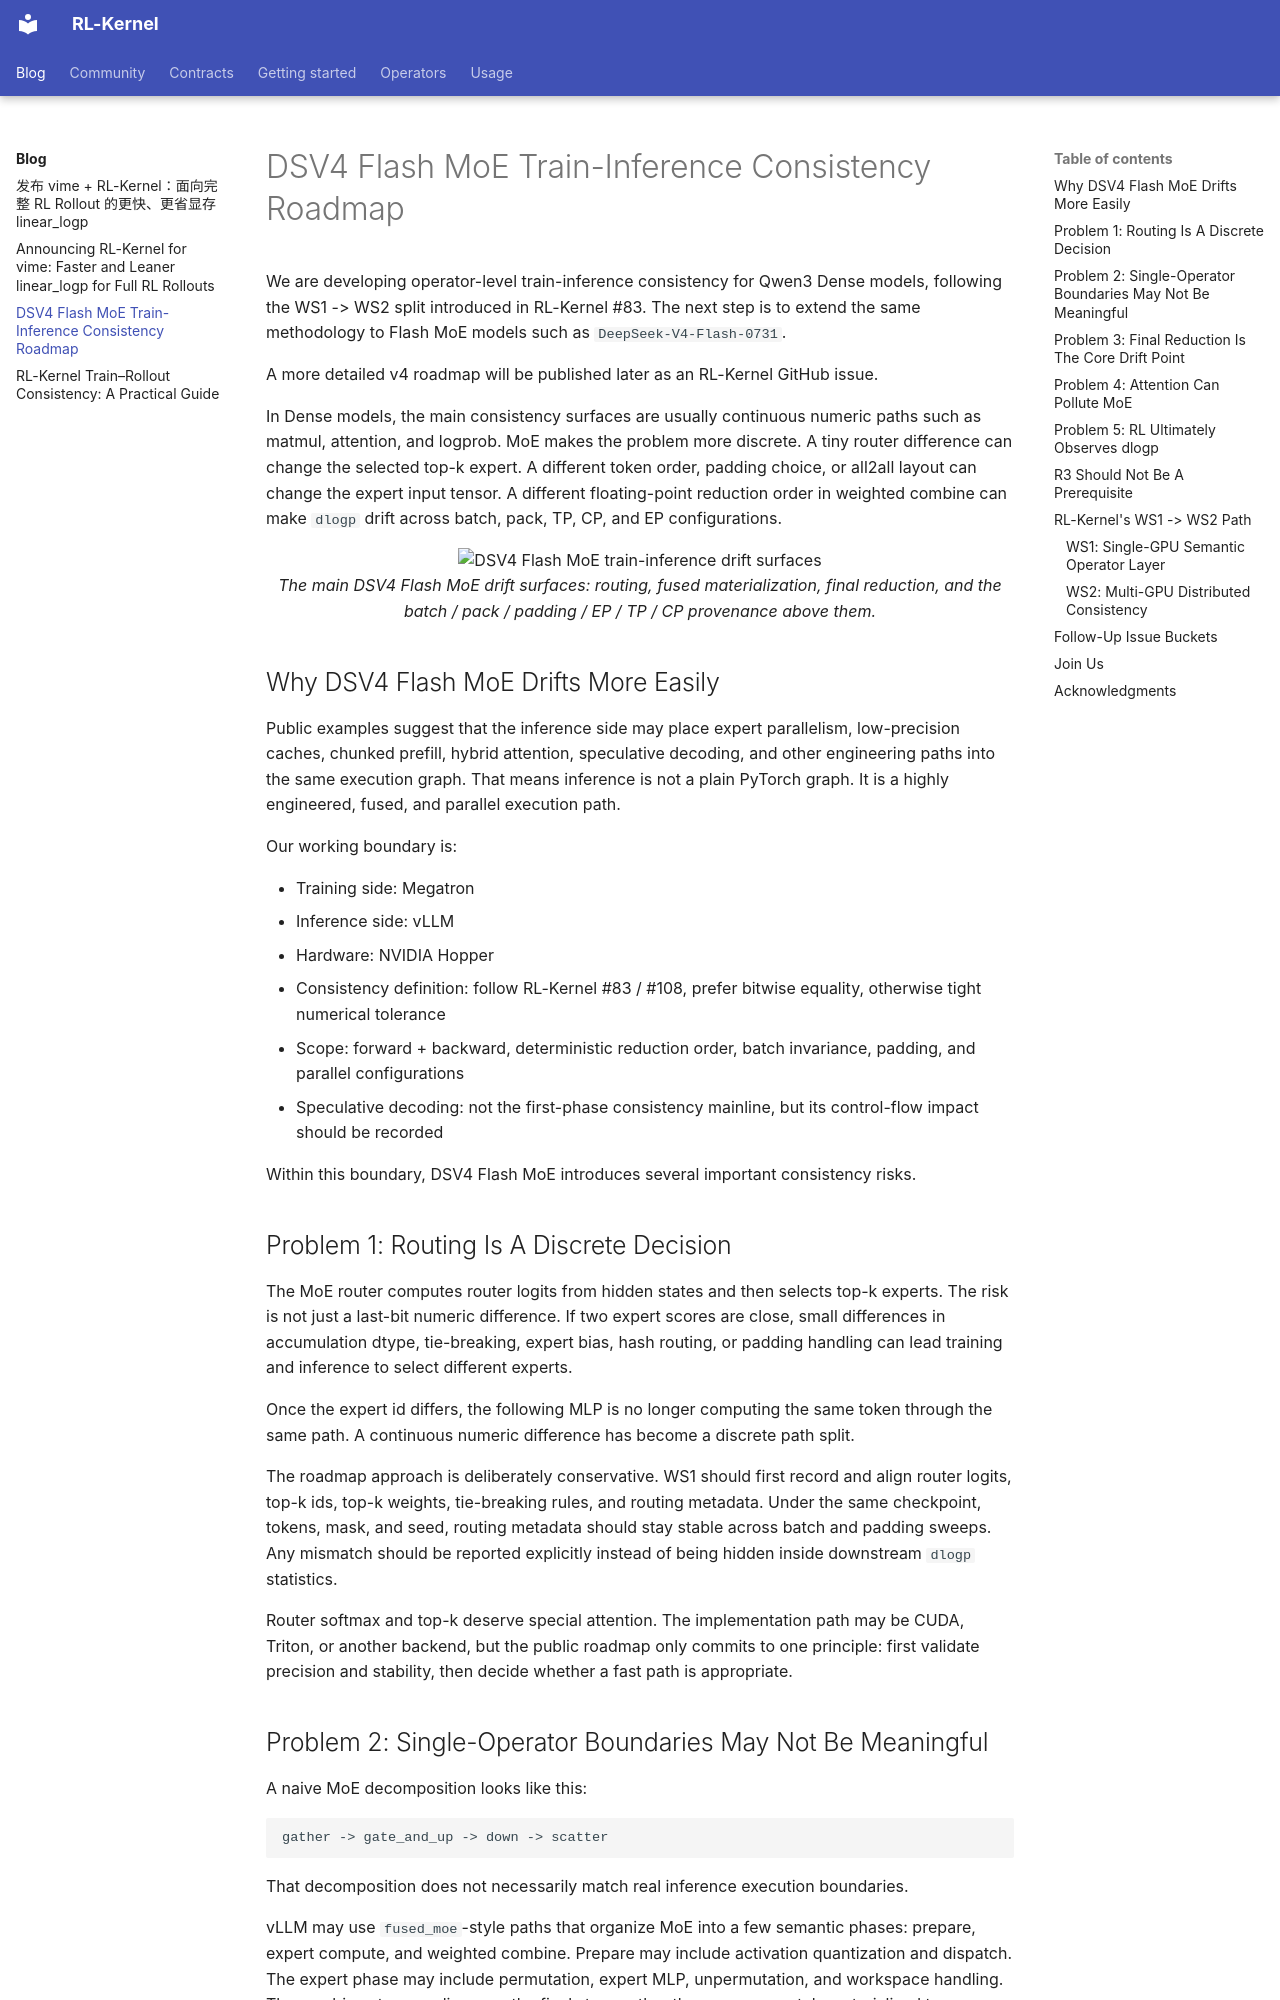

repository: RL-Align/RL-Kernel · page: blog/2026-08-09-dsv4-flash-moe-consistency-roadmap/index.html · generator: mkdocs

---
layout: post
title: "DSV4 Flash MoE Train-Inference Consistency Roadmap"
author: "RL-Kernel Contributors"
image: "../../assets/blog/dsv4-moe-consistency-risk-map.png"
summary: "A public roadmap for operator-level train-inference consistency on DeepSeek-V4-Flash-0731 MoE models, focusing on where model architecture creates drift between Megatron training and vLLM inference."
read_time_minutes: 8
tags:
  - reinforcement-learning
  - kernels
  - moe
  - post-training
---

We are developing operator-level train-inference consistency for Qwen3 Dense models, following the WS1 -> WS2 split introduced in RL-Kernel #83. The next step is to extend the same methodology to Flash MoE models such as `DeepSeek-V4-Flash-0731`.

A more detailed v4 roadmap will be published later as an RL-Kernel GitHub issue.

In Dense models, the main consistency surfaces are usually continuous numeric paths such as matmul, attention, and logprob. MoE makes the problem more discrete. A tiny router difference can change the selected top-k expert. A different token order, padding choice, or all2all layout can change the expert input tensor. A different floating-point reduction order in weighted combine can make `dlogp` drift across batch, pack, TP, CP, and EP configurations.

<p align="center">
<img src="../assets/blog/dsv4-moe-consistency-risk-map.png" alt="DSV4 Flash MoE train-inference drift surfaces" width="92%">
<br>
<em>The main DSV4 Flash MoE drift surfaces: routing, fused materialization, final reduction, and the batch / pack / padding / EP / TP / CP provenance above them.</em>
</p>

## Why DSV4 Flash MoE Drifts More Easily

Public examples suggest that the inference side may place expert parallelism, low-precision caches, chunked prefill, hybrid attention, speculative decoding, and other engineering paths into the same execution graph. That means inference is not a plain PyTorch graph. It is a highly engineered, fused, and parallel execution path.

Our working boundary is:

- Training side: Megatron
- Inference side: vLLM
- Hardware: NVIDIA Hopper
- Consistency definition: follow RL-Kernel #83 / #108, prefer bitwise equality, otherwise tight numerical tolerance
- Scope: forward + backward, deterministic reduction order, batch invariance, padding, and parallel configurations
- Speculative decoding: not the first-phase consistency mainline, but its control-flow impact should be recorded

Within this boundary, DSV4 Flash MoE introduces several important consistency risks.

## Problem 1: Routing Is A Discrete Decision

The MoE router computes router logits from hidden states and then selects top-k experts. The risk is not just a last-bit numeric difference. If two expert scores are close, small differences in accumulation dtype, tie-breaking, expert bias, hash routing, or padding handling can lead training and inference to select different experts.

Once the expert id differs, the following MLP is no longer computing the same token through the same path. A continuous numeric difference has become a discrete path split.

The roadmap approach is deliberately conservative. WS1 should first record and align router logits, top-k ids, top-k weights, tie-breaking rules, and routing metadata. Under the same checkpoint, tokens, mask, and seed, routing metadata should stay stable across batch and padding sweeps. Any mismatch should be reported explicitly instead of being hidden inside downstream `dlogp` statistics.

Router softmax and top-k deserve special attention. The implementation path may be CUDA, Triton, or another backend, but the public roadmap only commits to one principle: first validate precision and stability, then decide whether a fast path is appropriate.
